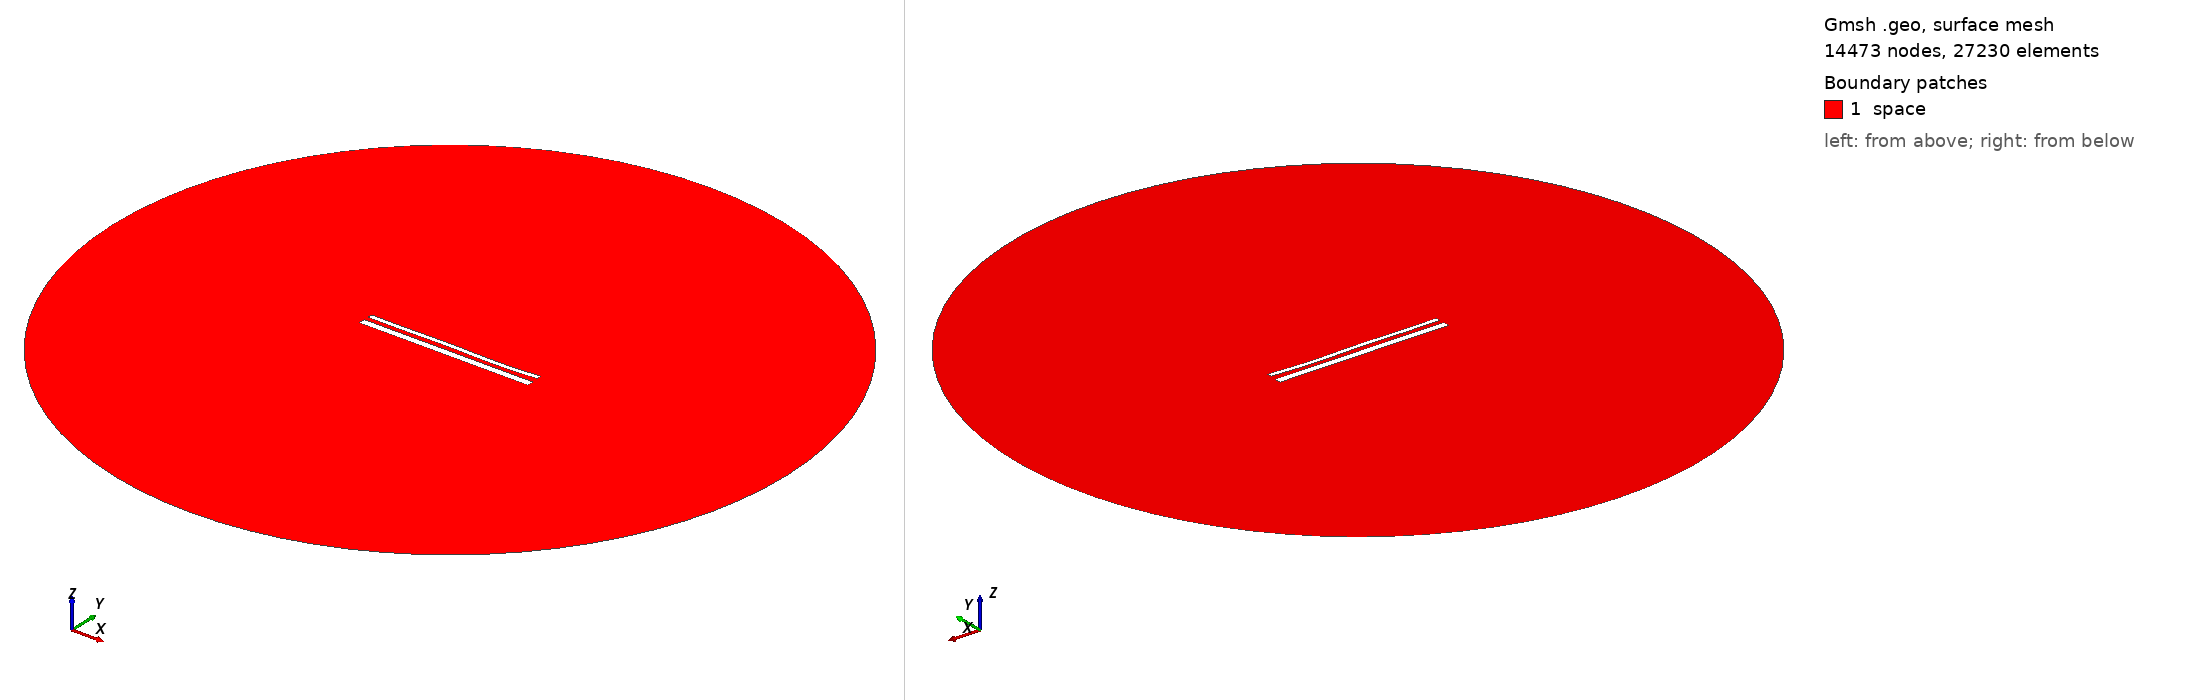

Gmsh geometry script, surface-meshed: 14473 nodes, 27230 surface elements. Boundary patches (legend numbers): 1 space. Left view from above one corner, right view from below the opposite corner. Legend entries are the model's physical surfaces. The drawing asked Gmsh for element sizes between 1% and 20% of the model's largest extent; the script's own settings can give other sizes.

=== 15421.geo (drawn) ===
//---------------------------------------
// Geometry kernel
//---------------------------------------

SetFactory("OpenCASCADE");



//---------------------------------------
// Parameters of the geometry
//---------------------------------------

// Overetch of the upper plate
overetch = 0.5;

// Distance between the plates
distance = 2.5;

// Discretization over the x axis (for the deformation)
nx = 50; 

// Length of the plate
L = 100 - overetch; 

// Number of modes
n = 4; 

// 1st mode coefficient
coeff(1) = 0.07499999999999998;
beta(1) = 0.596864 * 3.1415926535 / L;

// 2nd mode coefficient
coeff(2) = -0.075;
beta(2) = 1.49418 * 3.1415926535 / L;

// 3rd mode coefficient
coeff(3) = 0.15;
beta(3) = 2.50025 * 3.1415926535 / L;

// 4th mode coefficient
coeff(4) = -0.15;
beta(4) = 3.49999 * 3.1415926535 / L;



//---------------------------------------
// Upper plate (deformed rectangle)
//---------------------------------------

// Coordiantes of the upper plate
xmin = -50;
xmax = 50 - overetch;

// Height of the upper plate
yheight = 4 - 2 * overetch;

// Indexes of the points
UpperID[] = {};
LowerID[] = {};
LeftID[] = {};
RightID[] = {};

// Point index
p = 1;

// Horizontal edges
For i In {1:nx}
    x = xmin + (i-1)*(xmax - xmin)/(nx-1);

    y_bottom = distance / 2 + overetch;
    For j In {1:n}
        C = (Cosh(beta(j)*L) + Cos(beta(j)*L)) / (Sinh(beta(j)*L) + Sin(beta(j)*L));
        y_bottom  = y_bottom + coeff(j) * (Cosh(beta(j)*(x+50)) - Cos(beta(j)*(x+50)) - C * (Sinh(beta(j)*(x+50)) - Sin(beta(j)*(x+50))));
    EndFor

    y_top = y_bottom + yheight;

    Point(p) = {x, y_top, 0, 1.0};
    UpperID[i] = p;
    p = p + 1;

    Point(p) = {x, y_bottom, 0, 1.0};
    LowerID[i] = p;
    p = p + 1;
EndFor

// Create point lists
UpperPts[] = {}; LowerPts[] = {};
For i In {1:nx}
  UpperPts[] += {UpperID[i]};
  LowerPts[] += {LowerID[i]};
EndFor

// Build splines
Spline(1) = {UpperPts[]};
Spline(2) = {LowerPts[]};
Line(3) = {LowerPts[nx-1], UpperPts[nx-1]};
Line(4) = {LowerPts[0], UpperPts[0]};

// Build the plane surface
Curve Loop(1) = {2, 3, -1, -4};
Plane Surface(1) = {1};



//---------------------------------------
// Lower plate (rectangle)
//---------------------------------------

// Vertices
Point(1001) = {-50, -1, 0, 1.0};
Point(1002) = { 50, -1, 0, 1.0};
Point(1003) = { 50,  -5, 0, 1.0};
Point(1004) = {-50,  -5, 0, 1.0};

// Edges
Line(5) = {1001, 1002};
Line(6) = {1002, 1003};
Line(7) = {1003, 1004};
Line(8) = {1004, 1001};

// Plane surface
Line Loop(2) = {5, 6, 7, 8};
Plane Surface(2) = {2}; 



//---------------------------------------
// Outer (fictious) boundary
//---------------------------------------

// Points
Point(1005) = {0, 0, 0};       // Center
Point(1006) = {200, 0, 0};     // Start point
Point(1007) = {0, 200, 0};     // 90 degrees
Point(1008) = {-200, 0, 0};    // 180 degrees
Point(1009) = {0, -200, 0};    // 270 degrees

// Circle arcs (each needs start, center, end)
Circle(9) = {1006, 1005, 1007};
Circle(10) = {1007, 1005, 1008};
Circle(11) = {1008, 1005, 1009};
Circle(12) = {1009, 1005, 1006};

// Plane surface for the entire domain
Curve Loop(3) = {9, 10, 11, 12};
Surface(3) = {3};

// Subtract the plates from the whole domain to obtain the actual domain where we want to solve the equations
BooleanDifference{ Surface{3}; Delete; }{ Surface{1}; Surface{2}; Delete; }




//---------------------------------------
// Transfinite Lines/Curves
//---------------------------------------

// Set the number of points on the boundaries
r = 7;

// Plates
Transfinite Curve {1, 2} = 50*r Using Progression 1;
Transfinite Curve {3, 4} = 2*r Using Progression 1;
Transfinite Line {5, 7} = 50*r Using Progression 1;
Transfinite Line {6, 8} = 2*r Using Progression 1;

// Outer boundary
Transfinite Line {9, 10, 11, 12} = 20 Using Progression 1;



//---------------------------------------
// Physical groups
//---------------------------------------                

// Physical curves (boundaries)
Physical Line("force_segment", 10) = {2};
Physical Line("upper_plate", 11) = {1, 3, 4};
Physical Line("lower_plate", 12) = {5, 6, 7, 8};
Physical Line("boundary", 20) = {9, 10, 11, 12};

// Physical Surfaces
Physical Surface("space", 30) = {3};



//---------------------------------------
// 6. Generate the Mesh
//---------------------------------------

// 2D mesh generation
Mesh 2;
